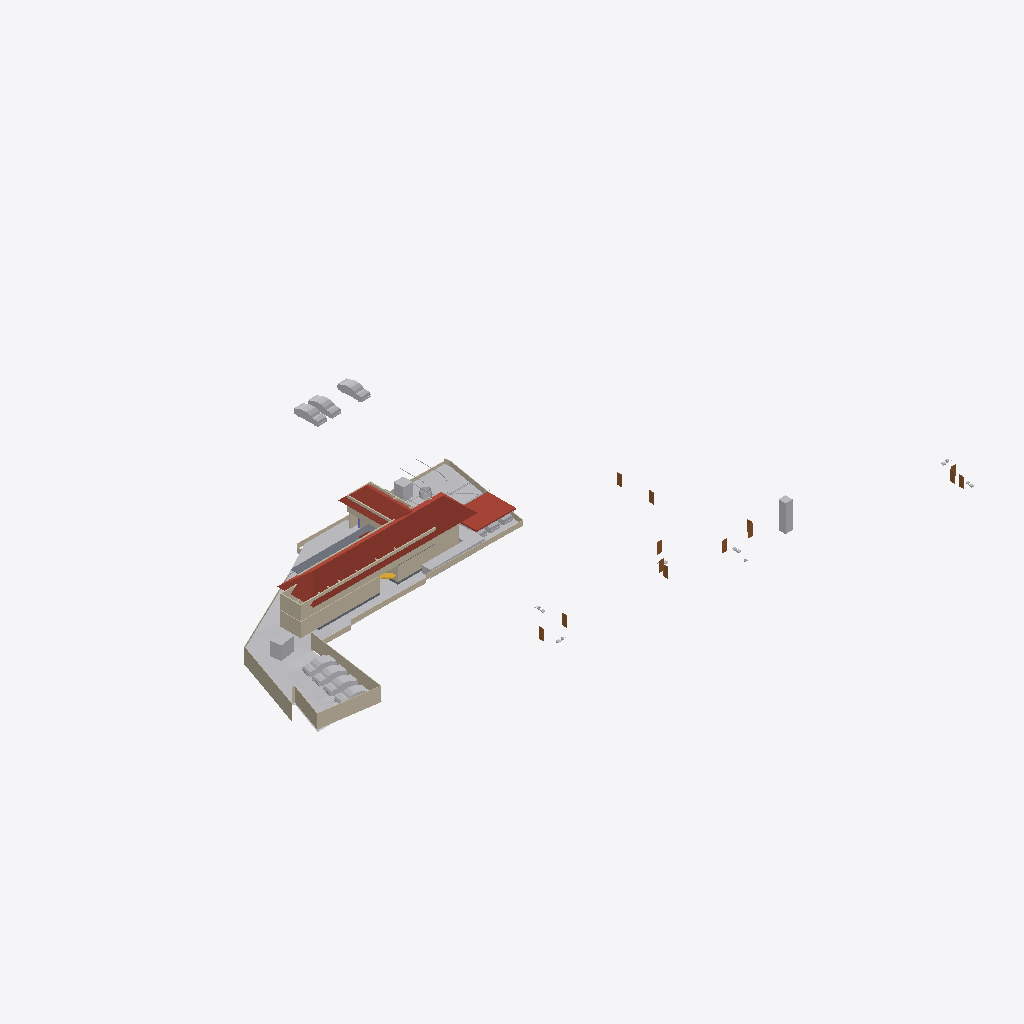
Isometric view of an IFC building model (IFC-SPF (STEP), schema IFC4X3, length unit metre), seen from the south-west, elements coloured by IFC class: 29 walls (beige), 19 other elements (light grey), 13 doors (brown), 3 roofs (red-brown), 3 slabs (grey), 2 stair flights (yellow).
Extent 116.3 m × 86.4 m × 12.9 m (x, y, z). Storeys (6): Road Level at 0.00 m; FF at 0.00 m; Concept at 0.00 m; Existing at 0.00 m; Roof at 0.00 m; GF at 0.45 m. Elements (236): 73 IfcWall, 58 IfcBuildingElementProxy, 41 IfcFurniture, 18 IfcSanitaryTerminal, 13 IfcDoor, 12 IfcVehicle, 6 IfcSlab, 4 IfcColumn, 4 IfcRoof, 3 IfcGeographicElement, 3 IfcStairFlight, 1 IfcTransportElement.

HEADER;
FILE_DESCRIPTION(('ViewDefinition[DesignTransferView]'),'2;1');
FILE_NAME('Jailani.ifc','2025-11-26T13:33:16+05:30',(''),(''),'IfcOpenShell 0.8.3-post1','Bonsai 0.8.3-post1','Nobody');
FILE_SCHEMA(('IFC4X3'));
ENDSEC;
DATA;
#1=IFCPROJECT('1rEyq$MlvDVO9q4X_6O_vh',$,'My Project',$,$,$,$,(#14,#26),#9);
#31=IFCSITE('2ymv4STDrDCBgdvlSnG91s',$,'My Site',$,$,#54,$,$,$,$,$,$,$,$);
#37=IFCBUILDING('0WCwdFWaT3fvN6dYFJV0G3',$,'My Building',$,$,#60,$,$,$,$,$,$);
#43=IFCBUILDINGSTOREY('3glIUxBxj019WI9WL2_LBp',$,'Road Level',$,$,#66,$,$,$,$);
#2091=IFCBUILDINGSTOREY('0gksAyAJzF1eVdNHxF82jx',$,'GF',$,$,#2111,$,$,$,$);
#9684=IFCBUILDINGSTOREY('0GW8AoQ6z9OfFkHNDnUrmB',$,'FF',$,$,#9700,$,$,$,$);
#36449=IFCBUILDINGSTOREY('08MXqDc890wx$ikiXcsfjl',$,'Concept',$,$,#36465,$,$,$,$);
#37612=IFCBUILDINGSTOREY('3FqJSqHaz8MQtwN4CzJUgT',$,'Existing',$,$,#37627,$,$,$,$);
#39460=IFCBUILDINGSTOREY('2$v9ldK6P2VucsJp$wo$TV',$,'Roof',$,$,#39475,$,$,$,$);
#1788=IFCGEOGRAPHICELEMENT('2G7_FUH1TFnfA2p0BceQCt',$,'Site',$,$,#1814,#1804,$,.TERRAIN.);
#40902=IFCROOF('0NQmnSdgH4pOZ3l6AOOmoo',$,'Hometheatre',$,$,#55773,#40908,$,.HIP_ROOF.);
#40884=IFCROOF('03CdkWhqj2twwVyNEearxf',$,'Hometheatre',$,$,#55583,#40896,$,.HIP_ROOF.);
#40945=IFCROOF('3nV_f1BFL6JOaWovIKd0n5',$,'Car Roof',$,$,#42859,#40955,$,.FLAT_ROOF.);
#2607=IFCWALL('0hLi5deXP5Zfo$NOtNZznY',$,'Wall',$,$,#35130,#2613,$,$);
#74074=IFCWALL('3rQ_eWSI1E988SeZf1Hbnw',$,'Wall',$,$,#75126,#74085,$,$);
#44400=IFCGEOGRAPHICELEMENT('1ijp4spyP8GBGp3uN8hwYJ',$,'Grass',$,$,#44458,#44410,$,.VEGETATION.);
#44459=IFCGEOGRAPHICELEMENT('1Xglxx3sf2sfNbVXM_ZQvj',$,'Grass',$,$,#44498,#44468,$,.VEGETATION.);
#2532=IFCWALL('2uoMgyRXTBJAXpnQJxkX2y',$,'Wall',$,$,#36276,#2538,$,$);
#2632=IFCWALL('1hiIP0I5r0ZAybbUAFoviW',$,'Wall',$,$,#35120,#2638,$,$);
#75549=IFCWALL('36oGwTk25DYRf$Ld17aTG9',$,'Wall',$,$,#76485,#75560,$,$);
#76545=IFCSLAB('2aCiXPnYz8$gA8qCOugHjJ',$,'Slab',$,$,#77578,#76566,$,$);
#75599=IFCWALL('3JwW6CeSP3m90Lo4WgKhZe',$,'Wall',$,$,#76183,#75610,$,$);
#3370=IFCWALL('0xoPJC_XvDxeOzIZpSQWPO',$,'Wall',$,$,#35160,#3381,$,$);
#59578=IFCWALL('18OzynGbzFkxUyJxJqUeri',$,'Wall',$,$,#59625,#59589,$,$);
#4239=IFCBUILDINGELEMENTPROXY('3q7lNd2p17oe3AMat8N37d',$,'Toilet 2',$,$,#37633,#4249,$,.COMPLEX.);
#23555=IFCTRANSPORTELEMENT('10_X8X5DHBYv3U3r1ASSTk',$,'TransportElement',$,$,#35085,#23564,$,$);
#40247=IFCVEHICLE('1o80UYAPX4cRrso8iBSkYA',$,'Vehicle',$,$,#41071,#40260,$,$);
#58937=IFCWALL('0DE7SS4tHEMPF9JeRWNB6O',$,'Wall',$,$,#59332,#58948,$,$);
#40601=IFCVEHICLE('2n0InfZ3983xlP1tLNpSFe',$,'Vehicle',$,$,#41081,#40614,$,$);
#3433=IFCWALL('2gqgdNokT89Rrmjq1x$gkt',$,'Wall',$,$,#35105,#3444,$,$);
#39096=IFCVEHICLE('1XhEott819IAmk$xYAz3SS',$,'Vehicle',$,$,#77683,#39109,$,$);
#39063=IFCVEHICLE('2Oo3EgbTHCN8Ov9s6ypRAx',$,'Vehicle',$,$,#77678,#39076,$,$);
#40568=IFCVEHICLE('3YADKfQzbBmOkqjeAW8eZC',$,'Vehicle',$,$,#41076,#40581,$,$);
#39025=IFCVEHICLE('2AKcCqB5j42BXMhNzxdLp2',$,'Vehicle',$,$,#77673,#39038,$,$);
#2582=IFCWALL('3AhfTEAr96zBOu2JT1DiVf',$,'Wall',$,$,#35125,#2588,$,$);
#75649=IFCWALL('2gTor6mr53hg_pswciWXP$',$,'Wall',$,$,#76288,#75660,$,$);
#60677=IFCWALL('18dA7i_Sb71RfCHKrpu8gf',$,'Wall',$,$,#75548,#60688,$,$);
#73987=IFCWALL('13eNMVP593Lxr$wyKQqTMW',$,'Wall',$,$,#74766,#73998,$,$);
#72947=IFCWALL('0249CFPdf1mR5OdU3Dmzb4',$,'Wall',$,$,#76820,#72958,$,$);
#4250=IFCBUILDINGELEMENTPROXY('3toYnKI0v7vRY5ZvUmLVDd',$,'Toilet1',$,$,#37643,#4260,$,.COMPLEX.);
#39129=IFCVEHICLE('3MyO3fIAXDqOOedTH32FX$',$,'Vehicle',$,$,#77688,#39142,$,$);
#2407=IFCWALL('1wqYISk15EtxPgF1WYwVVh',$,'Wall',$,$,#35135,#2413,$,$);
#3190=IFCWALL('193oymhqH3WPw9ieWVOFsJ',$,'Wall',$,$,#36281,#3201,$,$);
#75962=IFCWALL('2v0kS3NOn6Nvstt$DKB15N',$,'Wall',$,$,#76383,#75973,$,$);
#2381=IFCWALL('2ukC8AQQP85Rb_ZeT84bZY',$,'Wall',$,$,#35110,#2388,$,$);
#60948=IFCSLAB('11QzhEmLjEpPRVO_fEbIYE',$,'Slab',$,$,#61542,#60969,$,$);
#72889=IFCWALL('0abfBlYl19zfDyqdvJn4kj',$,'Wall',$,$,#76618,#72900,$,$);
#4106=IFCBUILDINGELEMENTPROXY('3eKD0RJXX2cvK3v1N6xXAg',$,'Well',$,$,#37638,#4238,$,.COMPLEX.);
#2457=IFCWALL('38EbZ7mAL5TfofCc1aVwCP',$,'Wall',$,$,#35150,#2463,$,$);
#2507=IFCWALL('0zjDgr1wL5mfJb$oJ72rHP',$,'Wall',$,$,#36271,#2513,$,$);
#41382=IFCVEHICLE('1IZ4nX7e53bPYukwIgWlwk',$,'Vehicle',$,$,#42100,#41395,$,$);
#41410=IFCVEHICLE('0vgVxzNb92ZxtGg52SdjXf',$,'Vehicle',$,$,#42402,#41423,$,$);
#75574=IFCWALL('0nrHHj6rjFnRz_kLmGxzwL',$,'Wall',$,$,#75894,#75585,$,$);
#76821=IFCWALL('05yWqcl2f60wuqK1CyoutO',$,'Wall',$,$,#76869,#76832,$,$);
#42195=IFCVEHICLE('3MkhLELVLDs8uvUp6MaLNE',$,'Vehicle',$,$,#42879,#42208,$,$);
#60124=IFCWALL('2egd4x5r5Bt9ju5FZWKZ7D',$,'Wall',$,$,#60892,#60135,$,$);
#4726=IFCSLAB('2FiUBYKgX14Ok5pfpzPww9',$,'Slab',$,$,#60906,#4737,$,$);
#19475=IFCDOOR('0NA1wZVwrFkfnamZJnYjIq',$,'Door',$,$,#35480,#19532,$,$,$,$,$,$);
#19702=IFCDOOR('3AyEeLt0j2cv8c4I393vCt',$,'Door',$,$,#34745,#19758,$,$,$,$,$,$);
#21403=IFCDOOR('3GjzucIyvFYv2R5MqVWBCg',$,'Door',$,$,#35440,#21416,$,$,$,$,$,$);
#24198=IFCDOOR('1rCbqaypH9bemRwerc_U3j',$,'Door',$,$,#35430,#24211,$,$,$,$,$,$);
#25594=IFCDOOR('2KtHTicVfFuv2pc2YREkU3',$,'Door',$,$,#35815,#25607,$,$,$,$,$,$);
#27032=IFCDOOR('1mJmky3l137wozGjzUgawq',$,'Door',$,$,#35795,#27045,$,$,$,$,$,$);
#31777=IFCDOOR('0071Qjw5174AijT47ZrVn0',$,'Door',$,$,#35500,#31790,$,$,$,$,$,$);
#23222=IFCDOOR('3FuVmgLBTCrgbOmr51L_ZZ',$,'Door',$,$,#35315,#23309,$,$,$,$,$,$);
#24712=IFCDOOR('079j8$Yj50mPEPPJCX8yle',$,'Door',$,$,#35345,#24747,$,$,$,$,$,$);
#33381=IFCDOOR('00kj_8vAX08RBeFhbh7EnL',$,'Door',$,$,#35450,#33394,$,$,$,$,$,$);
#42055=IFCBUILDINGELEMENTPROXY('3wwYmhSjv9weqNYZfzH9xT',$,'BuildingElementProxy',$,$,#44700,#42068,$,$);
#23362=IFCDOOR('3IvvxhP5904AyvAkXJuxp9',$,'Door',$,$,#35420,#23375,$,$,$,$,$,$);
#45469=IFCBUILDINGELEMENTPROXY('0b4nwe_Ur2p96W4WE_ytTz',$,'BuildingElementProxy',$,$,#45572,#45482,$,$);
#2557=IFCWALL('1jgfO0WGDDYQvoMLTOy$x_',$,'Wall',$,$,#36085,#2563,$,$);
#60569=IFCWALL('1WERRCI$95ofyUyLv1GvXo',$,'Wall',$,$,#74502,#60580,$,$);
#60792=IFCSTAIRFLIGHT('10ogIcYZLE9B5Yy0naKqkX',$,'StairFlight',$,$,#61527,#60805,$,7,6,0.160000000681196,0.150000005960464,.STRAIGHT.);
#60594=IFCSTAIRFLIGHT('3K6s0TXK14hg3GYNy0Q3Ew',$,'StairFlight',$,$,#60791,#60602,$,7,6,0.160000000681196,0.150000005960464,.STRAIGHT.);
#2432=IFCWALL('1qBEh3Vc9ECAZABChTAhje',$,'Wall',$,$,#35145,#2438,$,$);
#19254=IFCDOOR('3KroVeFdnAYRlQqaJVsb26',$,'Door',$,$,#35460,#19263,$,$,$,$,$,$);
#33874=IFCDOOR('2OWuemMnLCA8Wk4HPcQdSW',$,'Door',$,$,#35510,#33887,$,$,$,$,$,$);
#73327=IFCWALL('0m5Gk7nO5BegULwBl9wF3N',$,'Wall',$,$,#73430,#73338,$,$);
ENDSEC;
